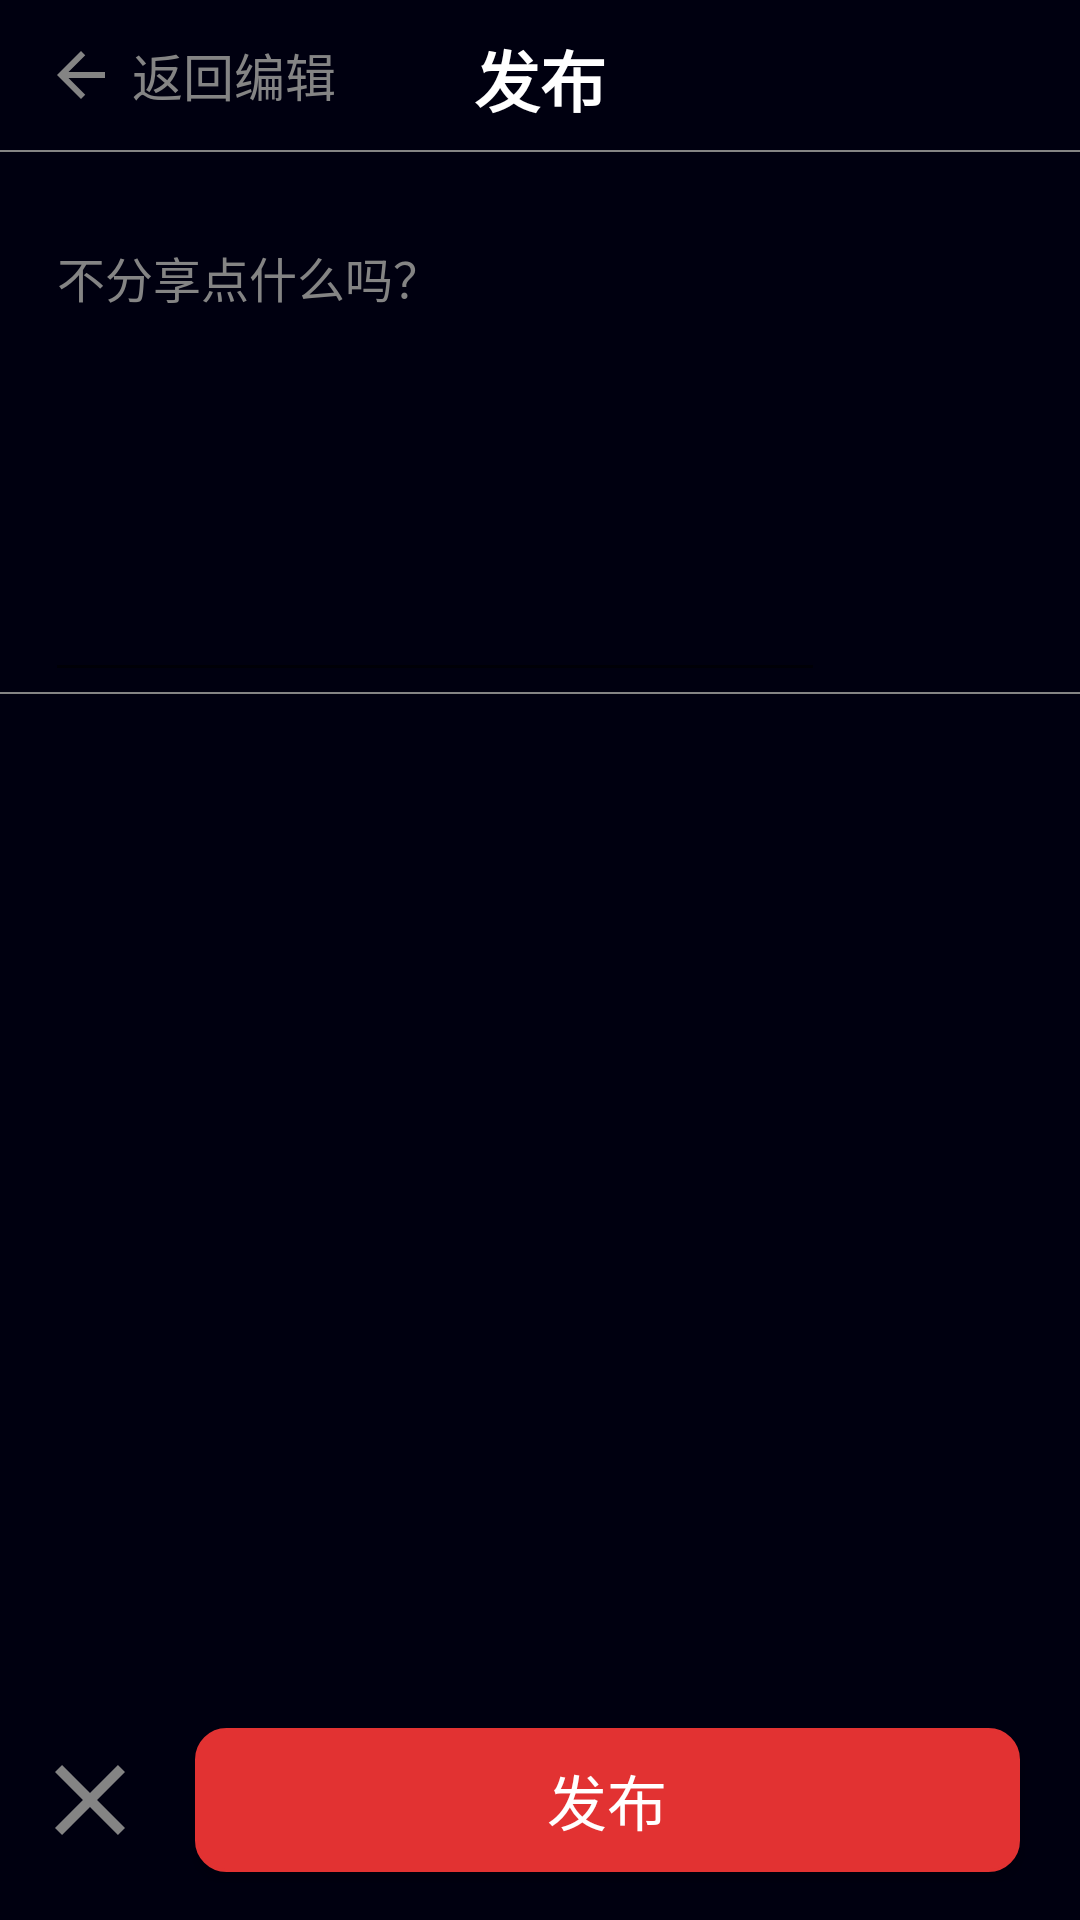

Android layout source for this screen:
<!-- AndroidManifest.xml: activity theme AppTheme.NoActionBar -->
<!-- res/layout/activity_upload.xml -->
<?xml version="1.0" encoding="utf-8"?>

<androidx.constraintlayout.widget.ConstraintLayout xmlns:android="http://schemas.android.com/apk/res/android"
    xmlns:app="http://schemas.android.com/apk/res-auto"
    xmlns:tools="http://schemas.android.com/tools"
    android:layout_width="match_parent"
    android:layout_height="match_parent"
    android:background="#000010"
    tools:context=".activity.UploadActivity">

    <RelativeLayout
        android:id="@+id/toolBar"
        android:layout_width="match_parent"
        android:layout_height="50dp"
        app:layout_constraintTop_toTopOf="parent">

        <ImageView
            android:id="@+id/upload_back_icon"
            android:layout_width="wrap_content"
            android:layout_height="wrap_content"
            android:layout_centerVertical="true"
            android:layout_marginLeft="15dp"
            android:src="@drawable/ic_arrow_back_black_24dp" />

        <TextView
            android:layout_width="wrap_content"
            android:layout_height="wrap_content"
            android:layout_centerVertical="true"
            android:layout_marginStart="5dp"
            android:layout_toEndOf="@id/upload_back_icon"
            android:gravity="center_vertical"
            android:text="返回编辑"
            android:textColor="#848484"
            android:textSize="17sp" />

        <TextView
            android:layout_width="match_parent"
            android:layout_height="wrap_content"
            android:layout_alignParentTop="true"
            android:layout_centerInParent="true"
            android:layout_marginTop="10dp"
            android:gravity="center_horizontal"
            android:text="发布"
            android:textColor="@color/white"
            android:textSize="22sp"
            android:textStyle="bold" />

    </RelativeLayout>

    <View
        android:id="@+id/separator_1"
        android:layout_width="match_parent"
        android:layout_height="0.5dp"
        android:background="#848484"
        app:layout_constraintTop_toBottomOf="@id/toolBar" />

    <RelativeLayout
        android:id="@+id/relativeLayout2"
        android:layout_width="match_parent"
        android:layout_height="wrap_content"
        app:layout_constraintTop_toBottomOf="@id/separator_1">

        <EditText
            android:id="@+id/share_text"
            android:layout_width="260dp"
            android:layout_height="@dimen/video_preview_height"
            android:layout_marginLeft="15dp"
            android:layout_marginTop="20dp"
            android:editable="true"
            android:gravity="top"
            android:hint="@string/prompt_upload_input"
            android:maxLines="5"
            android:textColor="#848484"
            android:textColorHint="#848484"
            android:textSize="16sp" />

        <ImageView
            android:id="@+id/only_video_preview"
            android:layout_width="@dimen/video_preview_width"
            android:layout_height="@dimen/video_preview_height"
            android:layout_marginLeft="12dp"
            android:layout_marginTop="20dp"
            android:layout_marginRight="20dp"
            android:layout_toRightOf="@id/share_text" />

    </RelativeLayout>

    <View
        android:id="@+id/separator_2"
        android:layout_width="match_parent"
        android:layout_height="0.5dp"
        android:background="#848484"
        app:layout_constraintTop_toBottomOf="@id/relativeLayout2" />

    <ImageView
        android:id="@+id/left_video_preview"
        android:layout_width="@dimen/video_preview_width"
        android:layout_height="@dimen/video_preview_height"
        android:layout_marginLeft="28dp"
        android:layout_marginTop="72dp"
        android:alpha="0"
        app:layout_constraintLeft_toLeftOf="parent"
        app:layout_constraintTop_toTopOf="parent" />

    <ImageView
        android:id="@+id/right_video_preview"
        android:layout_width="@dimen/video_preview_width"
        android:layout_height="@dimen/video_preview_height"
        android:layout_marginTop="72dp"
        android:layout_marginRight="16dp"
        android:alpha="0"
        app:layout_constraintRight_toRightOf="parent"
        app:layout_constraintTop_toTopOf="parent" />

    <com.airbnb.lottie.LottieAnimationView
        android:id="@+id/upload_loading"
        android:layout_width="200dp"
        android:layout_height="200dp"
        android:layout_marginRight="104dp"
        android:layout_marginBottom="240dp"
        android:alpha="0"
        android:scaleX="2"
        android:scaleY="2"
        app:layout_constraintBottom_toBottomOf="parent"
        app:layout_constraintRight_toRightOf="parent"
        app:lottie_autoPlay="false"
        app:lottie_loop="true"
        app:lottie_rawRes="@raw/upload_loading" />

    <RelativeLayout
        android:id="@+id/relativeLayout"
        android:layout_width="match_parent"
        android:layout_height="80dp"
        app:layout_constraintBottom_toBottomOf="parent">

        <ImageView
            android:id="@+id/video_cancel_upload"
            android:layout_width="40dp"
            android:layout_height="40dp"
            android:layout_centerVertical="true"
            android:layout_marginLeft="10dp"
            android:background="@drawable/ic_close_gray_24dp" />

        <Button
            android:id="@+id/video_commit_upload"
            android:layout_width="320dp"
            android:layout_height="wrap_content"
            android:layout_centerVertical="true"
            android:layout_marginLeft="15dp"
            android:layout_marginRight="20dp"
            android:layout_marginBottom="30dp"
            android:layout_toRightOf="@id/video_cancel_upload"

            android:background="@drawable/bg_upload_button"
            android:text="@string/video_upload"
            android:textColor="@color/white"

            android:textSize="20sp"
            android:textStyle="normal"
            app:layout_constraintBottom_toBottomOf="parent"
            app:layout_constraintRight_toRightOf="parent" />

    </RelativeLayout>

    <androidx.constraintlayout.widget.Barrier
        android:id="@+id/barrier3"
        android:layout_width="wrap_content"
        android:layout_height="wrap_content"
        android:layout_marginStart="16dp"
        app:barrierDirection="left"
        app:constraint_referenced_ids="toolBar,relativeLayout2"
        app:layout_constraintStart_toStartOf="parent" />


</androidx.constraintlayout.widget.ConstraintLayout>
<!-- resources referenced by this layout -->
<resources>
  <color name="white">#fff</color>
  <dimen name="video_preview_height">160dp</dimen>
  <dimen name="video_preview_width">100dp</dimen>
  <!-- drawable bg_upload_button (drawable) -->
  <?xml version="1.0" encoding="utf-8"?>
  <shape xmlns:android="http://schemas.android.com/apk/res/android"
  android:shape="rectangle">
  
  <solid android:color="#E23232"/>
  
  <stroke
      android:width="1dp"
      android:color="#E23232" />
  
  <corners android:radius="10dp"/>
  
  </shape>
  <!-- drawable ic_arrow_back_black_24dp (drawable) -->
  <vector android:height="24dp" android:tint="#848484"
      android:viewportHeight="24.0" android:viewportWidth="24.0"
      android:width="24dp" xmlns:android="http://schemas.android.com/apk/res/android">
      <path android:fillColor="#FF000000" android:pathData="M20,11H7.83l5.59,-5.59L12,4l-8,8 8,8 1.41,-1.41L7.83,13H20v-2z"/>
  </vector>
  <!-- drawable ic_close_gray_24dp (drawable) -->
  <vector android:height="24dp" android:tint="#848484"
      android:viewportHeight="24.0" android:viewportWidth="24.0"
      android:width="24dp" xmlns:android="http://schemas.android.com/apk/res/android">
      <path android:fillColor="#FF000000" android:pathData="M19,6.41L17.59,5 12,10.59 6.41,5 5,6.41 10.59,12 5,17.59 6.41,19 12,13.41 17.59,19 19,17.59 13.41,12z"/>
  </vector>
  <string name="prompt_upload_input">不分享点什么吗？</string>
  <string name="video_upload">发布</string>
  <style name="AppTheme.NoActionBar">
          <item name="windowActionBar">false</item>
          <item name="windowNoTitle">true</item>
      </style>
</resources>
